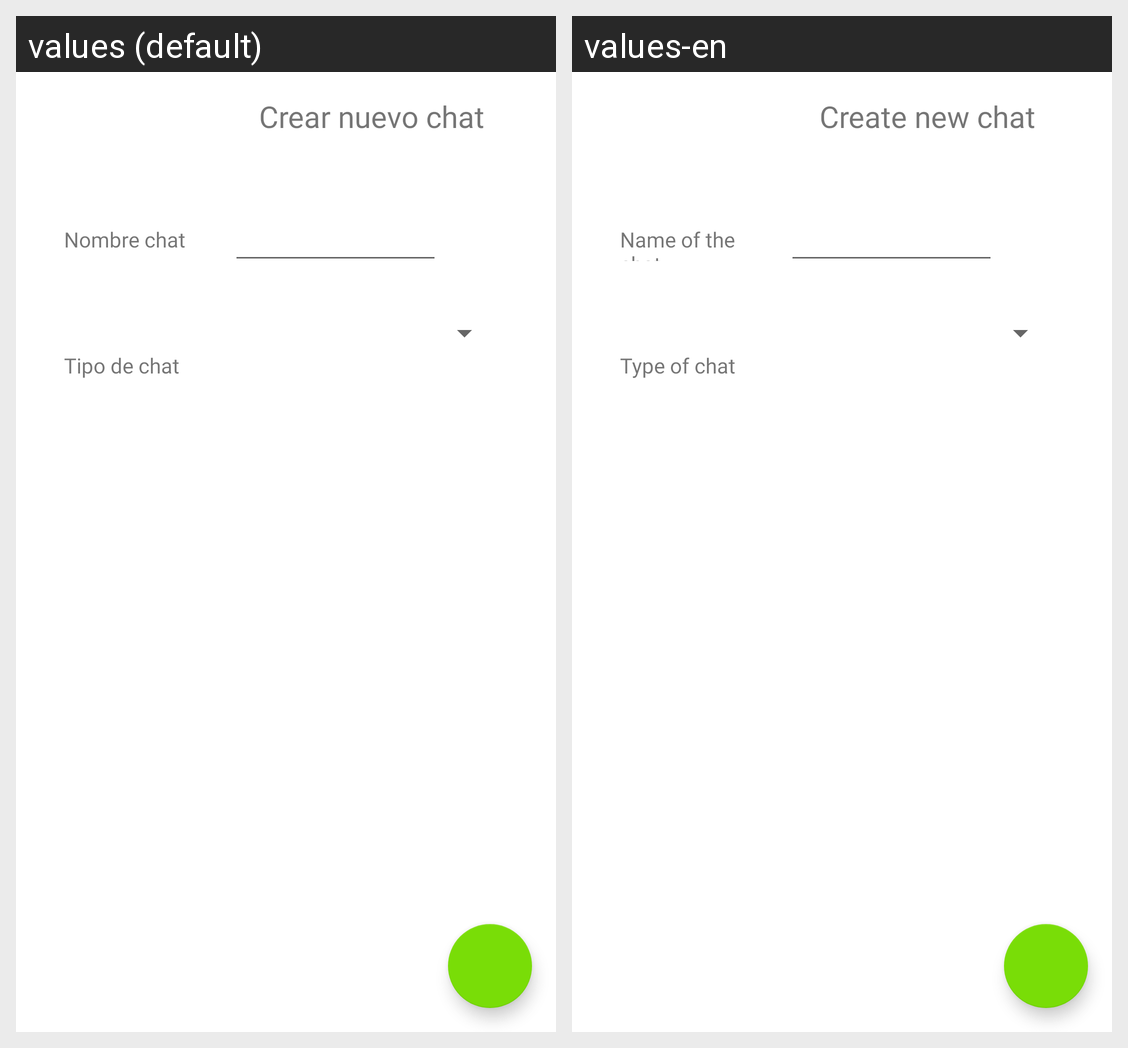

Locale-by-locale string values for the Android screen shown in this grid:
Android screen res/layout/fragment_crear_chat.xml rendered under 2 locales, left to right: values (default), values-en. Device: Nexus 5 (rendered at 1080×1920; each locale shown at half size, 540×960, under a caption strip naming it); theme Theme.ProyectoFinalAndroid.
Strings drawn on this screen, with the default value and each locale's value (text and hints the layout hard-codes, and strings that could not be matched under every locale, appear in the picture but are not listed):

txtTitleCrearChat
  values: Crear nuevo chat
  values-en: Create new chat

tvCreateChatTxt
  values: Nombre chat
  values-en: Name of the chat

tvTipoChatTxt
  values: Tipo de chat
  values-en: Type of chat
